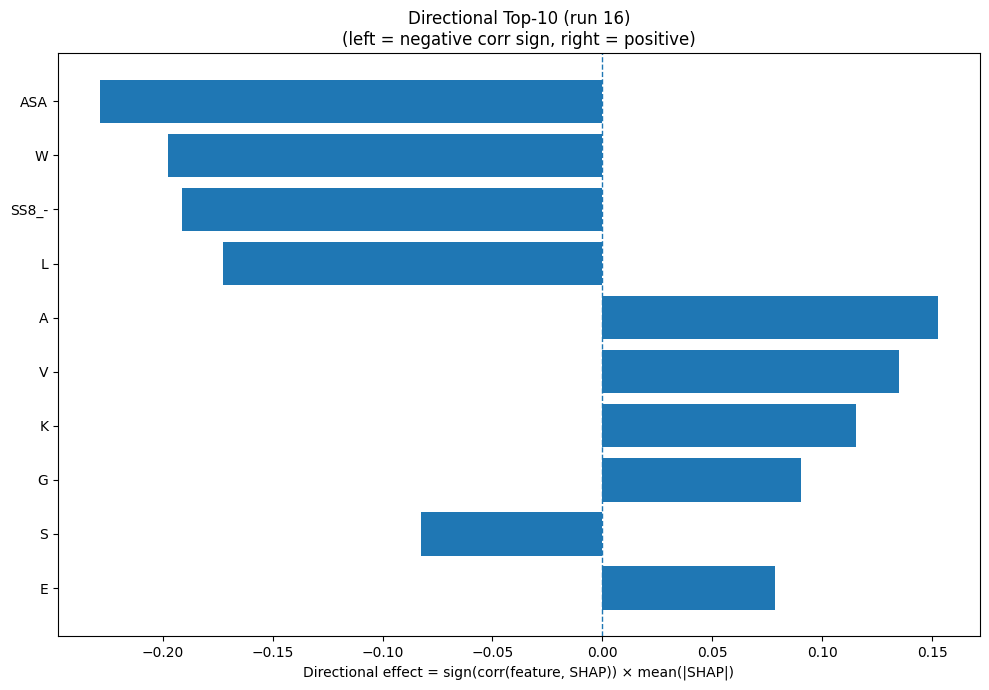

Values plotted in this chart, from the file beside it:
Index, Feature, CorrSign, MeanAbsSHAP, DirectionalEffect
31, ASA, -1.0, 0.2286, -0.2286
18, W, -1.0, 0.1975, -0.1975
30, SS8_-, -1.0, 0.1912, -0.1912
9, L, -1.0, 0.1727, -0.1727
0, A, 1.0, 0.1527, 0.1527
17, V, 1.0, 0.135, 0.135
8, K, 1.0, 0.1154, 0.1154
5, G, 1.0, 0.09027, 0.09027
15, S, -1.0, 0.08228, -0.08228
3, E, 1.0, 0.07852, 0.07852
13, Q, 1.0, 0.06389, 0.06389
2, D, 1.0, 0.05802, 0.05802
29, SS8_S, -1.0, 0.05172, -0.05172
23, SS8_H, -1.0, 0.04796, -0.04796
1, C, -1.0, 0.04502, -0.04502
6, H, -1.0, 0.04454, -0.04454
25, SS8_G, -1.0, 0.04357, -0.04357
14, R, -1.0, 0.04105, -0.04105
7, I, 1.0, 0.04086, 0.04086
11, N, 1.0, 0.03699, 0.03699
24, SS8_E, -1.0, 0.0299, -0.0299
32, GRAVY, -1.0, 0.02942, -0.02942
19, Y, 1.0, 0.02668, 0.02668
10, M, -1.0, 0.02663, -0.02663
28, SS8_T, -1.0, 0.02623, -0.02623
16, T, -1.0, 0.01878, -0.01878
33, AROM, -1.0, 0.01833, -0.01833
26, SS8_I, -1.0, 0.01561, -0.01561
20, SS3_H, -1.0, 0.0146, -0.0146
12, P, -1.0, 0.01054, -0.01054
21, SS3_E, -1.0, 0.00999, -0.00999
22, SS3_C, 1.0, 0.008778, 0.008778
27, SS8_B, -1.0, 0.007612, -0.007612
4, F, 1.0, 0.004269, 0.004269
